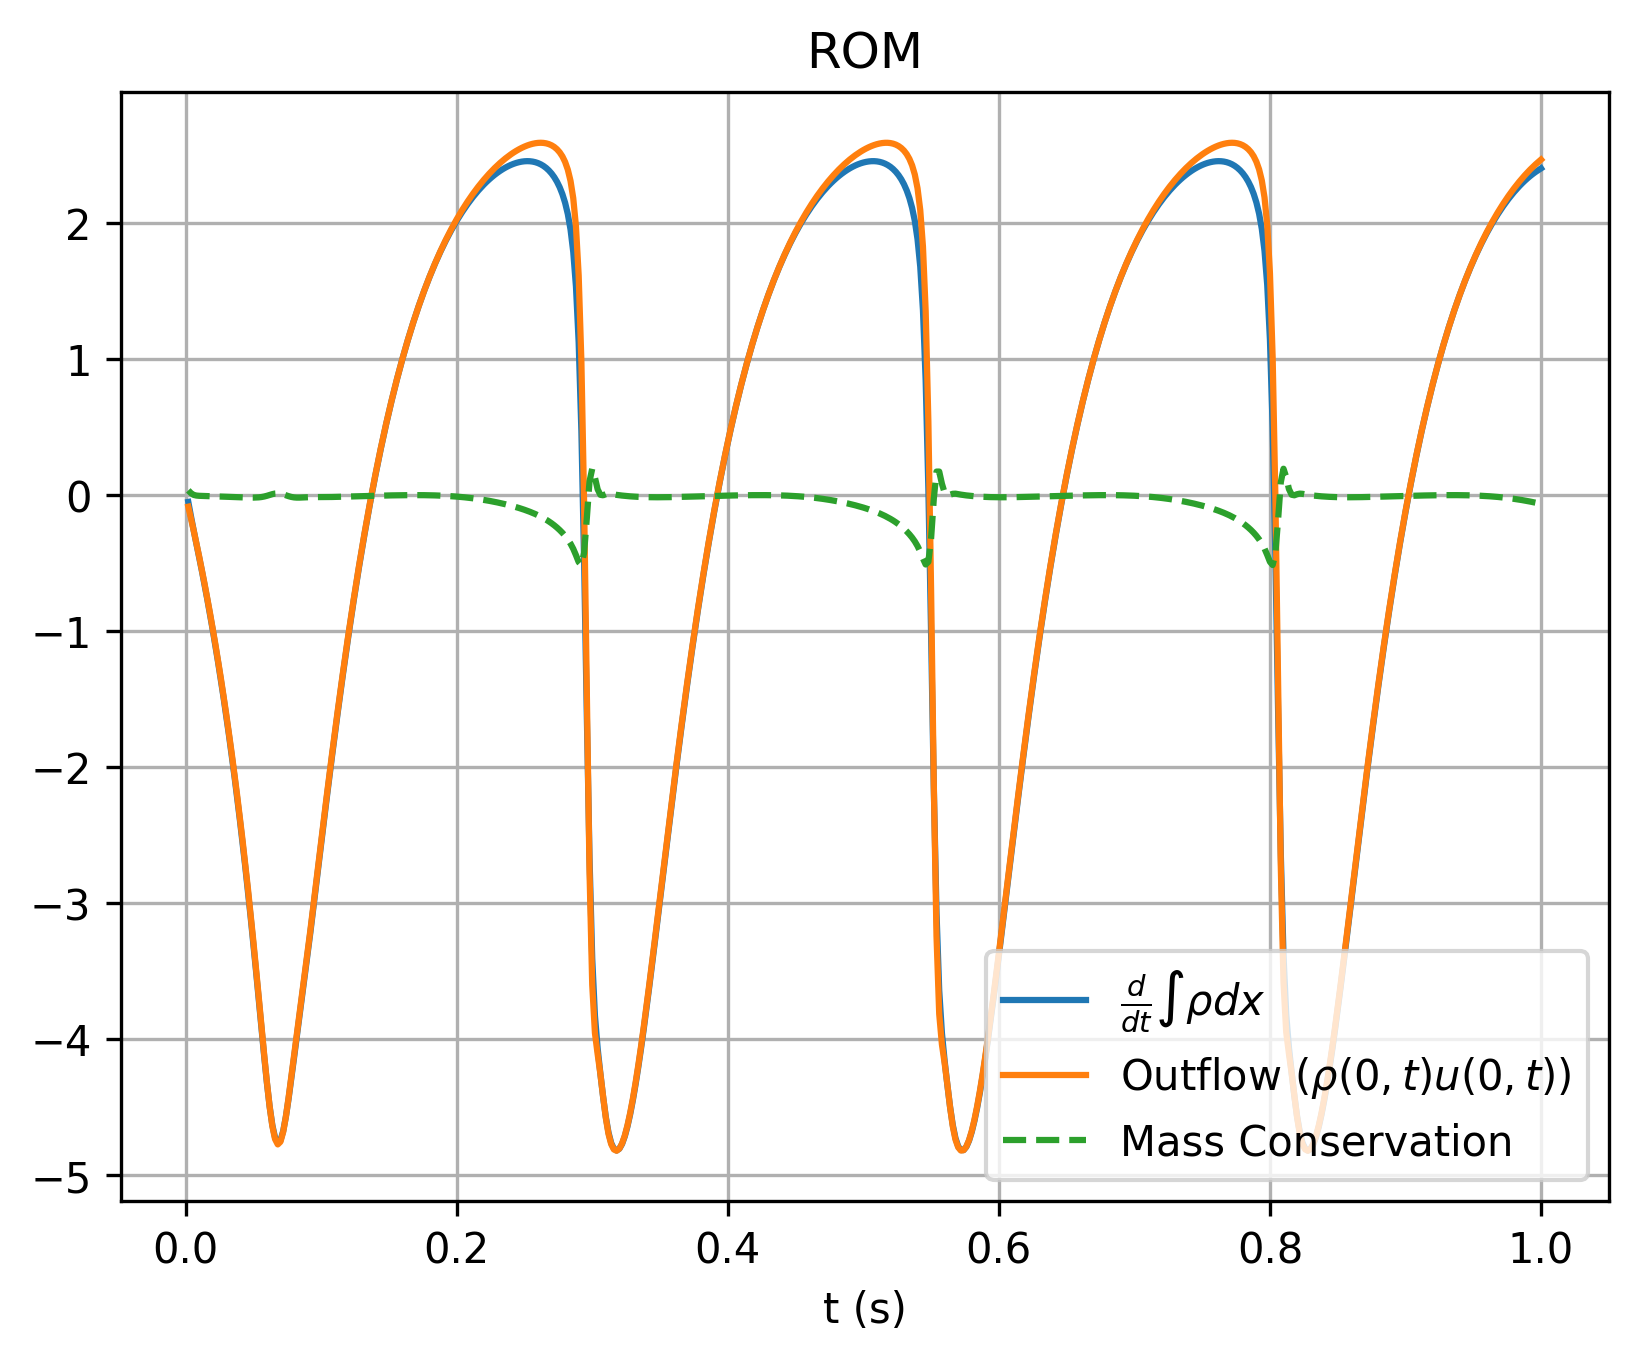

Values plotted in this chart, from the file beside it:
, which, timesteps, mass, mass_change, outflow
0, rom, 0.002, 1.166, -0.05018, -0.08497
1, rom, 0.004, 1.166, -0.158, -0.1722
2, rom, 0.006, 1.166, -0.2609, -0.2621
3, rom, 0.008, 1.165, -0.3583, -0.355
4, rom, 0.01, 1.164, -0.4561, -0.4509
5, rom, 0.012, 1.163, -0.5561, -0.55
6, rom, 0.014, 1.162, -0.6592, -0.6525
7, rom, 0.016, 1.161, -0.7658, -0.7584
8, rom, 0.018, 1.159, -0.8759, -0.868
9, rom, 0.02, 1.157, -0.9899, -0.9814
10, rom, 0.022, 1.155, -1.108, -1.099
11, rom, 0.024, 1.153, -1.23, -1.22
12, rom, 0.026, 1.15, -1.357, -1.346
13, rom, 0.028, 1.147, -1.488, -1.477
14, rom, 0.03, 1.144, -1.624, -1.612
15, rom, 0.032, 1.141, -1.765, -1.752
16, rom, 0.034, 1.137, -1.911, -1.897
17, rom, 0.036, 1.133, -2.063, -2.048
18, rom, 0.038, 1.129, -2.221, -2.205
19, rom, 0.04, 1.124, -2.384, -2.368
20, rom, 0.042, 1.119, -2.554, -2.537
21, rom, 0.044, 1.114, -2.73, -2.712
22, rom, 0.046, 1.108, -2.913, -2.895
23, rom, 0.048, 1.102, -3.103, -3.085
24, rom, 0.05, 1.096, -3.3, -3.282
25, rom, 0.052, 1.089, -3.503, -3.485
26, rom, 0.054, 1.082, -3.711, -3.695
27, rom, 0.056, 1.074, -3.921, -3.907
28, rom, 0.058, 1.066, -4.128, -4.118
29, rom, 0.06, 1.058, -4.323, -4.318
30, rom, 0.062, 1.049, -4.495, -4.496
31, rom, 0.064, 1.04, -4.633, -4.64
32, rom, 0.066, 1.031, -4.724, -4.736
33, rom, 0.068, 1.021, -4.762, -4.775
34, rom, 0.07, 1.011, -4.744, -4.755
35, rom, 0.072, 1.002, -4.677, -4.683
36, rom, 0.074, 0.9927, -4.571, -4.569
37, rom, 0.076, 0.9837, -4.438, -4.43
38, rom, 0.078, 0.975, -4.291, -4.277
39, rom, 0.08, 0.9666, -4.138, -4.121
40, rom, 0.082, 0.9584, -3.986, -3.967
41, rom, 0.084, 0.9506, -3.835, -3.816
42, rom, 0.086, 0.9431, -3.684, -3.667
43, rom, 0.088, 0.9359, -3.532, -3.516
44, rom, 0.09, 0.929, -3.378, -3.363
45, rom, 0.092, 0.9224, -3.22, -3.205
46, rom, 0.094, 0.9161, -3.058, -3.043
47, rom, 0.096, 0.9101, -2.894, -2.879
48, rom, 0.098, 0.9045, -2.729, -2.713
49, rom, 0.1, 0.8992, -2.564, -2.548
50, rom, 0.102, 0.8943, -2.4, -2.385
51, rom, 0.104, 0.8896, -2.238, -2.223
52, rom, 0.106, 0.8853, -2.079, -2.064
53, rom, 0.108, 0.8813, -1.922, -1.908
54, rom, 0.11, 0.8776, -1.768, -1.755
55, rom, 0.112, 0.8742, -1.617, -1.604
56, rom, 0.114, 0.8712, -1.469, -1.456
57, rom, 0.116, 0.8684, -1.323, -1.312
58, rom, 0.118, 0.8659, -1.182, -1.171
59, rom, 0.12, 0.8636, -1.043, -1.033
... 440 more rows
